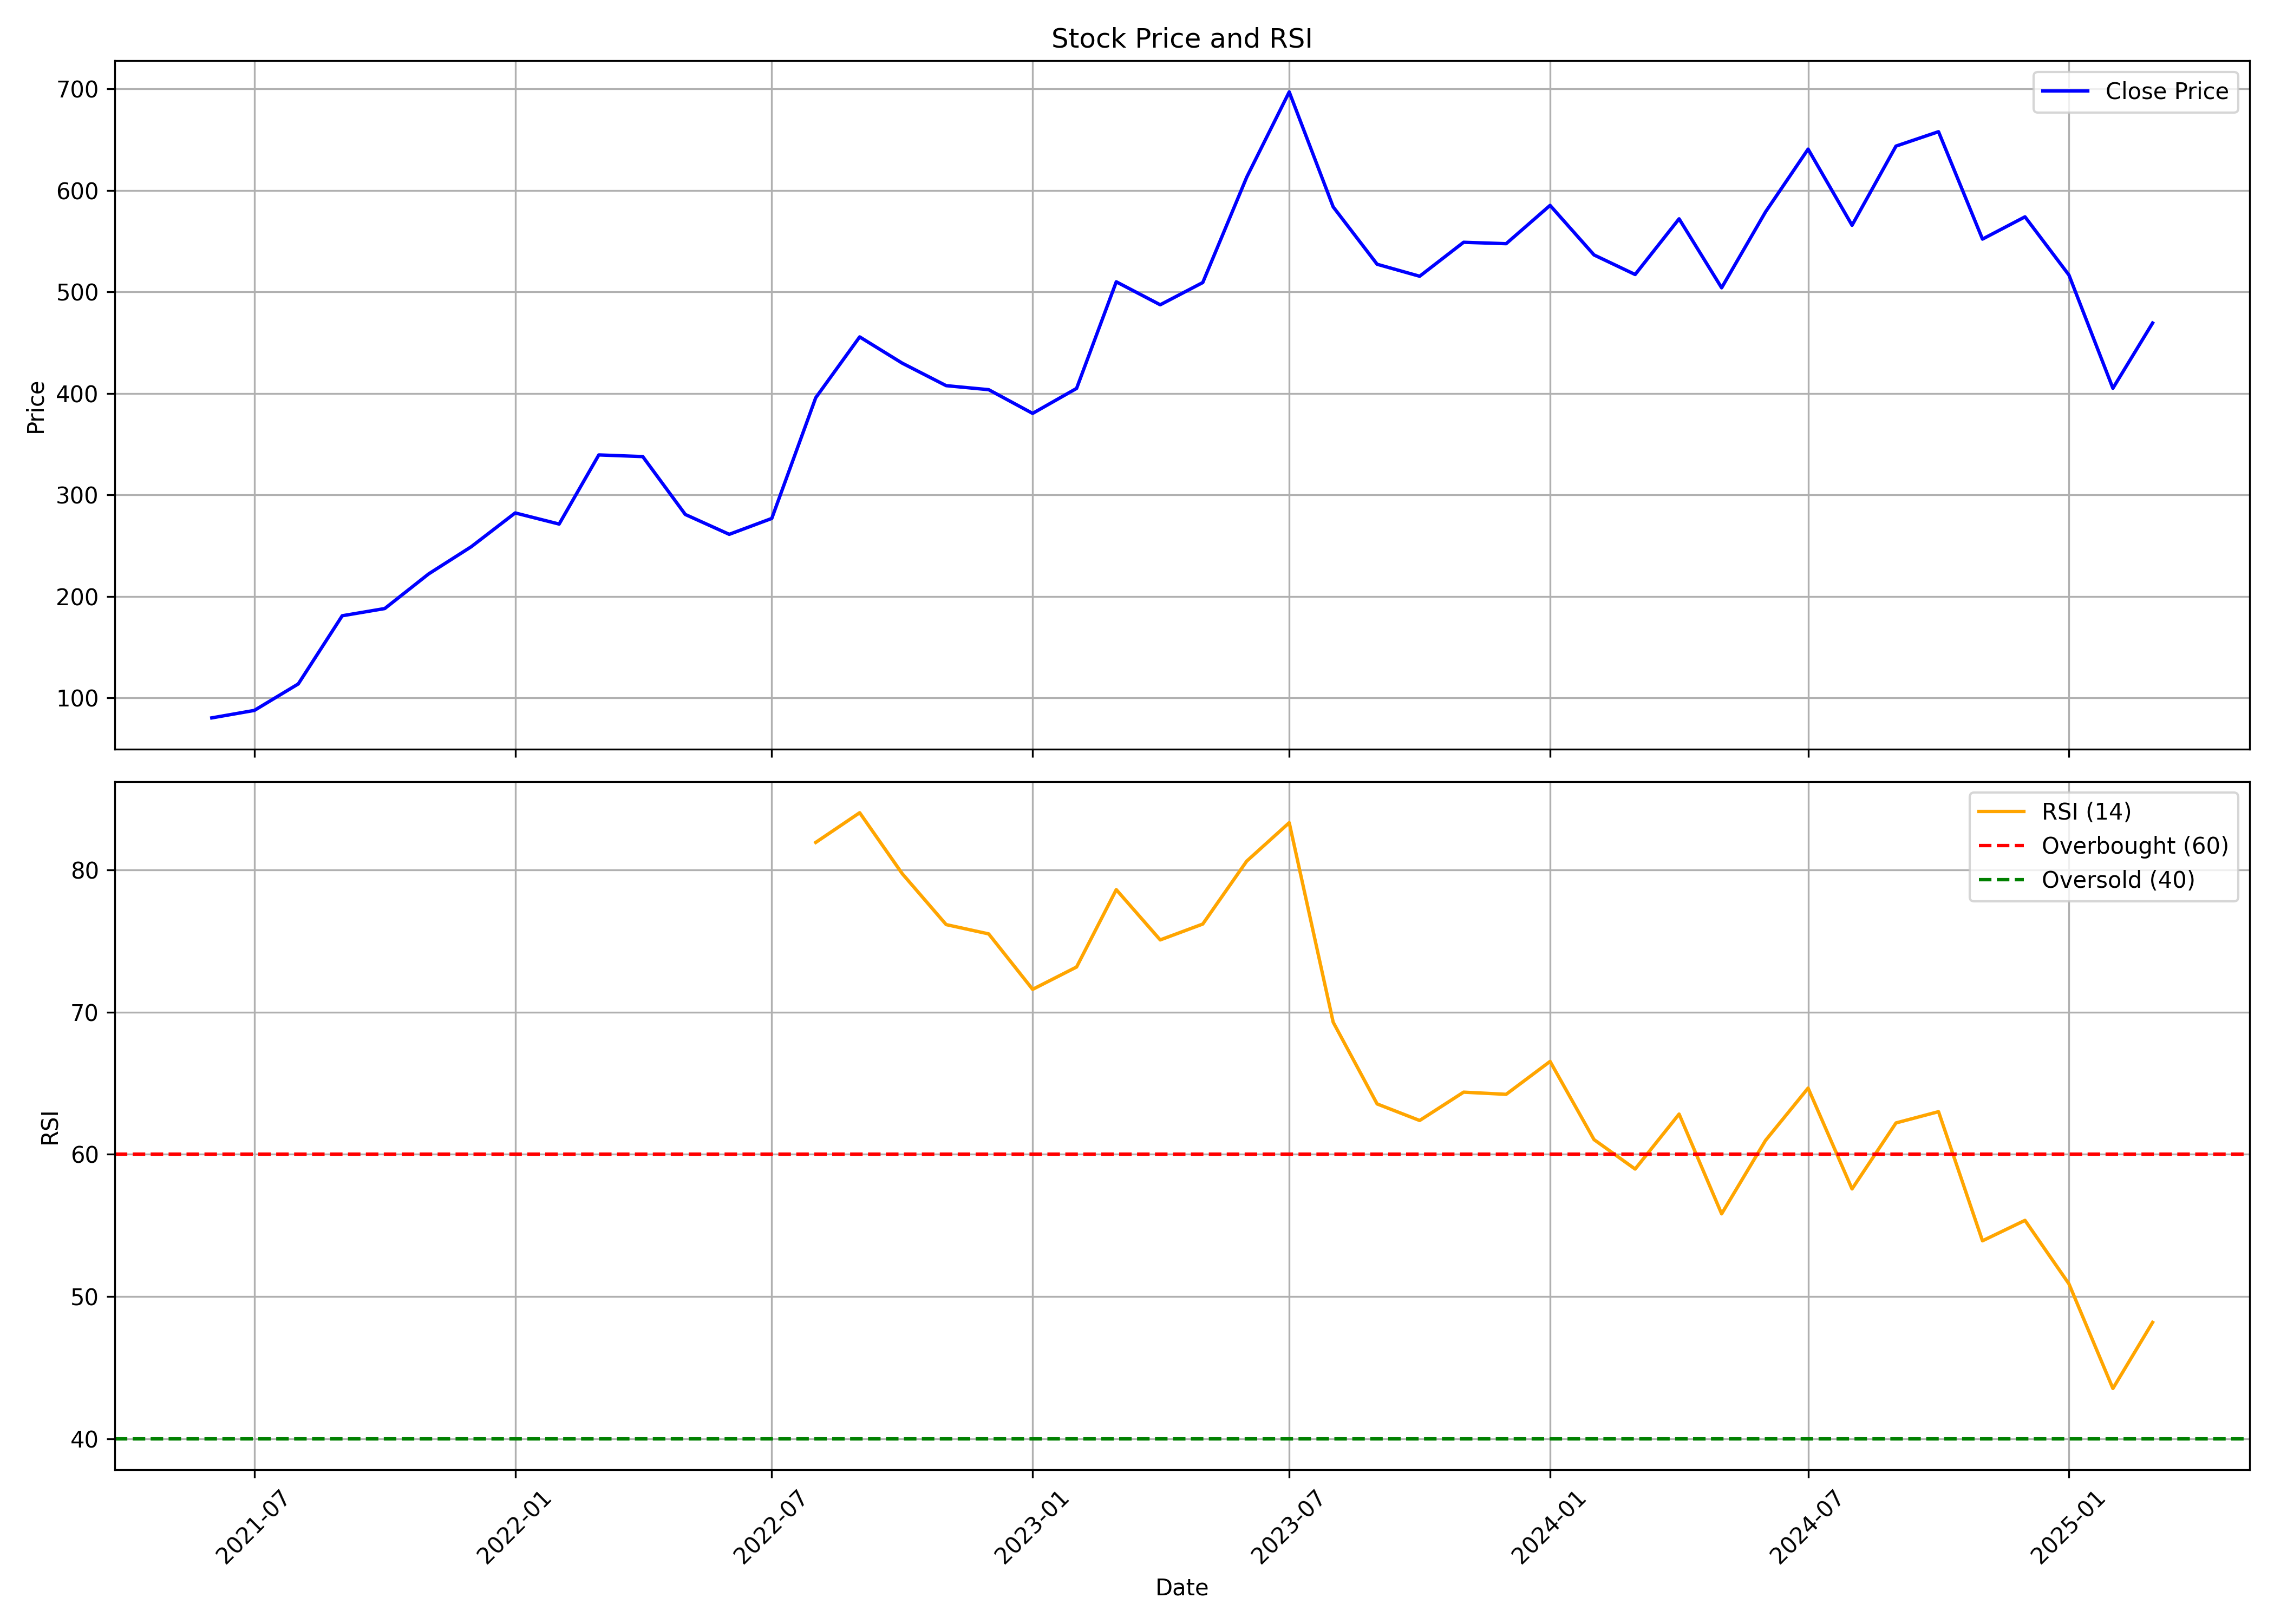

Data behind this chart, as committed beside it:
, date, symbol, open, high, low, close, volume, rsi
0, 2021-06-01, SBCL, 86.68, 92.81, 76, 80.32, 899231, 
1, 2021-07-01, SBCL, 80.42, 92.28, 75.87, 87.67, 1340758, 
2, 2021-08-01, SBCL, 88.49, 127.5, 87.7, 113.8, 4191529, 
3, 2021-09-01, SBCL, 114.6, 191.8, 109.7, 180.9, 3679532, 
4, 2021-10-01, SBCL, 178.2, 206.5, 170.5, 188, 1328679, 
5, 2021-11-01, SBCL, 188.1, 272.9, 188, 222.2, 2059872, 
6, 2021-12-01, SBCL, 220.4, 295.1, 215.3, 248.9, 2389128, 
7, 2022-01-01, SBCL, 253.5, 317.4, 248.7, 282.2, 2298091, 
8, 2022-02-01, SBCL, 287.8, 335.8, 252.3, 271.3, 3519086, 
9, 2022-03-01, SBCL, 271.6, 363.5, 266.9, 339.4, 2646972, 
10, 2022-04-01, SBCL, 337, 385.9, 335.1, 337.8, 1697800, 
11, 2022-05-01, SBCL, 331.1, 338.9, 220, 280.7, 2916162, 
12, 2022-06-01, SBCL, 284.4, 296.7, 244.8, 261.2, 1057896, 
13, 2022-07-01, SBCL, 264.4, 310.6, 250.4, 276.8, 1099147, 
14, 2022-08-01, SBCL, 276.8, 425.6, 275.6, 395.7, 3607698, 81.94
15, 2022-09-01, SBCL, 396.5, 477.8, 362.2, 455.7, 3566727, 84.02
16, 2022-10-01, SBCL, 463.8, 502.7, 407.5, 429.8, 2415825, 79.74
17, 2022-11-01, SBCL, 433.5, 480.2, 367.1, 407.7, 2055285, 76.16
18, 2022-12-01, SBCL, 411.5, 443.2, 356.2, 403.7, 1344253, 75.5
19, 2023-01-01, SBCL, 403.5, 411.7, 358.4, 380.3, 647744, 71.6
20, 2023-02-01, SBCL, 383.6, 446.4, 369.2, 404.9, 1390116, 73.17
21, 2023-03-01, SBCL, 405.4, 541.6, 381.4, 510, 4325164, 78.62
22, 2023-04-01, SBCL, 507.5, 535.1, 475.4, 487.3, 1173723, 75.08
23, 2023-05-01, SBCL, 487.3, 554.2, 479.7, 509.2, 2997786, 76.2
24, 2023-06-01, SBCL, 509, 673.9, 501.7, 613, 5105068, 80.62
25, 2023-07-01, SBCL, 620.8, 744.9, 613.2, 697.1, 3180446, 83.32
26, 2023-08-01, SBCL, 685.3, 697.1, 498.2, 583.8, 17493434, 69.29
27, 2023-09-01, SBCL, 585.9, 588.2, 503.3, 527.3, 3060901, 63.54
28, 2023-10-01, SBCL, 527.9, 557.9, 485.3, 515.5, 2506079, 62.38
29, 2023-11-01, SBCL, 515.1, 567.9, 497.8, 548.9, 2488429, 64.37
30, 2023-12-01, SBCL, 549.6, 559.9, 517.1, 547.5, 1984881, 64.22
31, 2024-01-01, SBCL, 551.9, 613.6, 545, 585.3, 5025830, 66.53
32, 2024-02-01, SBCL, 590, 596.1, 516.2, 536.4, 2702600, 61.04
33, 2024-03-01, SBCL, 537.1, 573.4, 458.1, 517.2, 2193820, 58.96
34, 2024-04-01, SBCL, 520.7, 597.5, 516.8, 572, 1874575, 62.83
35, 2024-05-01, SBCL, 572, 587.5, 479.7, 504.1, 2156498, 55.82
36, 2024-06-01, SBCL, 522.7, 616.8, 459, 578.9, 4672945, 60.98
37, 2024-07-01, SBCL, 579.5, 689, 578, 640.7, 6463771, 64.66
38, 2024-08-01, SBCL, 640.7, 652.2, 533.8, 565.7, 4124871, 57.57
39, 2024-09-01, SBCL, 567.6, 656.2, 545.9, 643.7, 4263438, 62.21
40, 2024-10-01, SBCL, 650.3, 727.9, 598.5, 657.9, 4562698, 63
41, 2024-11-01, SBCL, 663.2, 683.2, 531.7, 552, 2259967, 53.92
42, 2024-12-01, SBCL, 545.1, 638.1, 533.8, 574, 2552931, 55.36
43, 2025-01-01, SBCL, 569.5, 602.6, 497.7, 516.6, 2493081, 50.89
44, 2025-02-01, SBCL, 520.7, 534.5, 398.1, 405.1, 4058886, 43.53
45, 2025-03-01, SBCL, 409.0, 474.0, 400.0, 469.4, 1278722, 48.18
